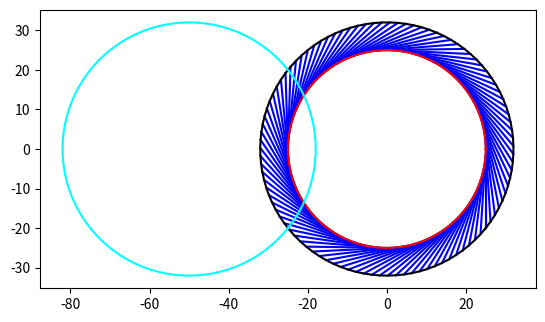

Reproduce this figure in Python.
import numpy as np
import matplotlib.pyplot as plt

MOUSE_SERVO_DISTANCE = 200  # distance between the mouse and the servo in mm
ARM1_LENGTH = 90  # length of the first arm in mm
ARM0_LENGTH = 40  # length of the second arm in mm
EXTENDED_LENGTH = 103

POLOLU_POS_SCALE = 2


def servo_angle_solver(target_azi, target_r):
    target_azi *= np.pi / 180
    target_azi -= np.pi / 2
    servo_azi = np.arctan2((target_r * np.sin(target_azi)),
                           MOUSE_SERVO_DISTANCE - (target_r * np.cos(target_azi)))
    total_length = (MOUSE_SERVO_DISTANCE - target_r * np.cos(target_azi)) / np.cos(servo_azi) - EXTENDED_LENGTH
    servo_r = np.arccos((ARM0_LENGTH ** 2 + total_length ** 2 - ARM1_LENGTH ** 2) / (2 * ARM0_LENGTH * total_length))
    return servo_azi, servo_r

#%%
total_length = 190
m_r = 30
s_arm2 = 95
s_arm0 = 40
s_arm1 = 90

s_ori = np.array([[0., 0.]]).T
m_ori = np.array([[0., total_length]]).T
mid_pos = []
end_pos = []
tar_pos = []
for target_azi in np.linspace(np.pi, np.pi*2, 20):
    m_pos = m_ori + m_r*np.vstack([np.cos(target_azi), np.sin(target_azi)])
    s_azi = np.pi/2-np.arctan(np.cos(target_azi)/(total_length/m_r+np.sin(target_azi)))
    s_r = (total_length + m_r * np.sin(target_azi))/np.sin(s_azi)
    s_arm_l = s_r - s_arm2
    s_r_ang = np.arccos((s_arm0 ** 2 + s_arm_l ** 2 - s_arm1 ** 2) / (2 * s_arm0 * s_arm_l))-np.pi/2
    s_r1_ang = np.arcsin(s_arm0*np.sin(np.pi/2-s_r_ang)/s_arm1)-np.pi/2
    print(f"Azi: {s_azi/np.pi*180}; r_angle: {s_r_ang/np.pi*180};")
    # s_r_ang = -np.pi/2+s_r_ang
    # s_r1_ang = -np.pi/2+s_r1_ang
    s_r_series = s_ori.repeat(4,axis=1).T
    s_r_series[1,:] = np.array([np.sin(-s_r_ang)*s_arm0,np.cos(-s_r_ang)*s_arm0,])
    s_r_series[2,:] = [np.sin(-s_r1_ang)*s_arm1,-np.cos(-s_r1_ang)*s_arm1,]
    s_r_series[3,:] = [s_arm2,0,]
    s_r_series = np.cumsum(s_r_series, axis=0).T
    # rotate s_r_series by s_azi
    s_azi_rot_mat = np.array([[np.cos(s_azi), -np.sin(s_azi)], [np.sin(s_azi), np.cos(s_azi)]])
    s_r_series = s_azi_rot_mat.dot(s_r_series)
    s_line_base = np.linspace(0,s_arm_l, 3)
    s_line = s_ori + np.vstack([np.cos(s_azi)*s_line_base, np.sin(s_azi)*s_line_base])
    tar_pos.append(m_pos.T)
    end_pos.append(s_r_series[:,-2])
    mid_pos.append(s_line[:,-1])
    s_line_base = np.linspace(0,s_r, 3)
    s_line = s_ori + np.vstack([np.cos(s_azi)*s_line_base, np.sin(s_azi)*s_line_base])
    # end_pos.append(s_line[:,-1])

    plt.clf()
    plt.plot(*s_ori, 'ro')
    plt.plot(*m_ori, 'bo')
    plt.plot(*s_line, 'k')
    plt.plot(*s_r_series, 'ro-')
    plt.plot(*m_pos, 'go')
    plt.plot(*np.array(tar_pos).T, 'go')
    # plt.plot(*np.array(mid_pos).T, 'b.')
    # plt.plot(*np.array(end_pos).T, 'r.')
    # plt.gca().set_xlim([-5, 5])
    plt.gca().set_aspect('equal')
    plt.draw()
    plt.show()
    plt.pause(0.01)
#%%
total_length = 3
s_arm2 = 1.5
s_arm0 = .5
s_arm1 = 1

m_angle = np.pi/3
m_r = 1

s_ori = 0+0j
m_ori = 0+total_length*1j
tar_pos = m_ori + np.exp(1j*m_angle)*m_r

s_R = np.abs(tar_pos-m_ori)
s_azi = np.angle(tar_pos-m_ori)
s_r12_l = s_R-s_arm2
# s_r1 =


#%%
ag = np.linspace(0, 2*np.pi, 100)
d = 20
r = 25
rd = -50
plt.figure(1)
plt.clf()
x = r*np.cos(ag)[...,None]+d*np.sin(ag)[...,None]*np.array([[1,0]])
y = r*np.sin(ag)[...,None]-d*np.cos(ag)[...,None]*np.array([[1,0]])
plt.plot(x.T,y.T, 'b')
plt.plot(x[:,0],y[:,0], 'k')
plt.plot(x[:,1],y[:,1], 'r')
plt.plot(x[:,0]+rd,y[:,0], 'cyan')
plt.gca().set_aspect('equal')
plt.draw()
plt.show()
